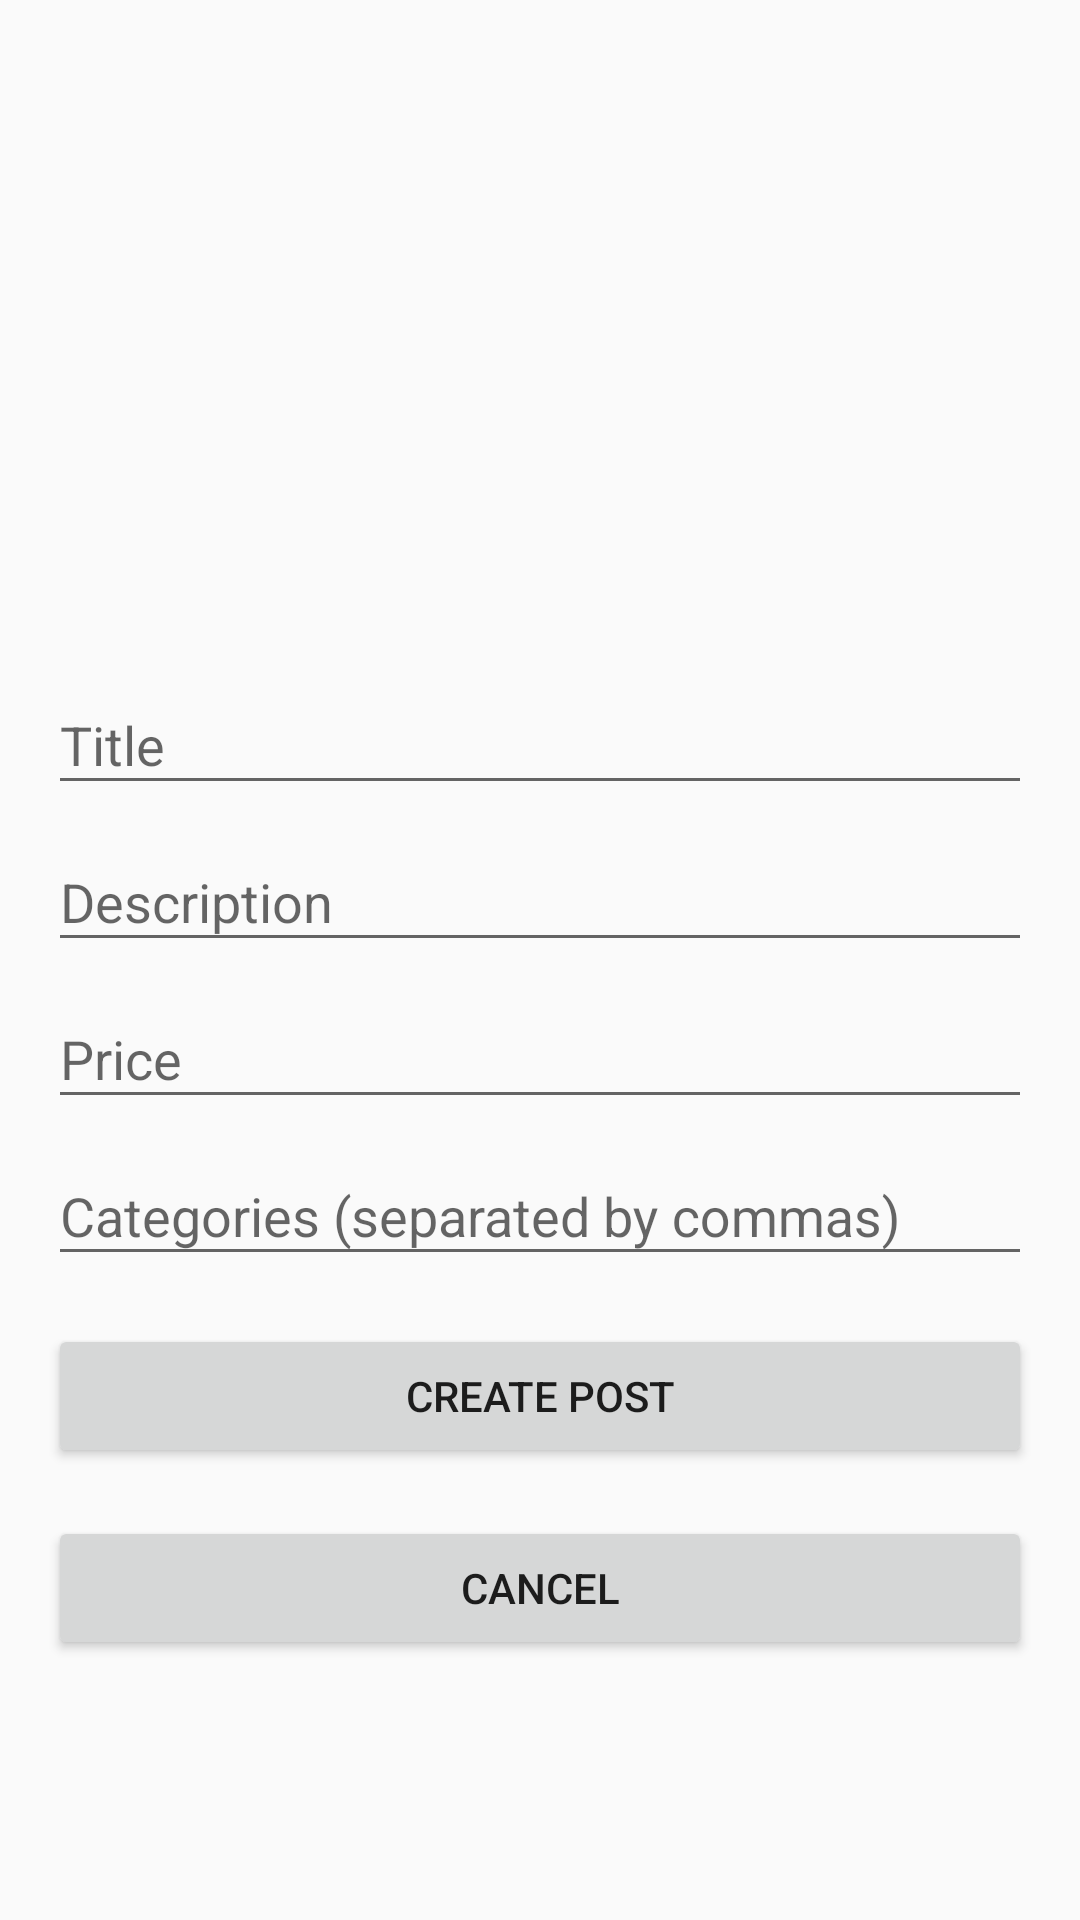

Android layout source for this screen:
<!-- AndroidManifest.xml: application theme AppTheme -->
<!-- res/layout/activity_create_post.xml -->
<LinearLayout xmlns:android="http://schemas.android.com/apk/res/android"
    xmlns:tools="http://schemas.android.com/tools"
    android:layout_width="match_parent"
    android:layout_height="match_parent"
    android:gravity="center_horizontal"
    android:orientation="vertical"
    android:paddingBottom="@dimen/activity_vertical_margin"
    android:paddingLeft="@dimen/activity_horizontal_margin"
    android:paddingRight="@dimen/activity_horizontal_margin"
    android:paddingTop="@dimen/activity_vertical_margin"
    tools:context="com.a461group5.utbuysell.RegisterActivity">

    <ScrollView
        android:id="@+id/create_post_form"
        android:layout_width="match_parent"
        android:layout_height="match_parent">

        <LinearLayout
            android:id="@+id/create_post_layout"
            android:layout_width="match_parent"
            android:layout_height="wrap_content"
            android:orientation="vertical">

            <RelativeLayout
                android:layout_width="match_parent"
                android:layout_height="match_parent">

                <Button
                    android:id="@+id/cancelPhoto"
                    android:layout_width="30dp"
                    android:layout_height="30dp"
                    android:layout_marginLeft="300dp"
                    android:background="@drawable/ic_delete_black_24dp" />

                <ImageView
                    android:id="@+id/create_post_image"
                    android:layout_width="match_parent"
                    android:layout_height="200dp"
                    android:adjustViewBounds="true"
                    android:scaleType="centerInside"
                    android:layout_alignParentTop="true"
                    android:layout_alignParentStart="true"></ImageView>

            </RelativeLayout>

            <android.support.design.widget.TextInputLayout
                android:layout_width="match_parent"
                android:layout_height="wrap_content">

                <EditText
                    android:id="@+id/create_post_title"
                    android:layout_width="match_parent"
                    android:layout_height="wrap_content"
                    android:ems="10"
                    android:hint="Title"
                    android:maxLength="25"
                    android:inputType="text" />

            </android.support.design.widget.TextInputLayout>

            <android.support.design.widget.TextInputLayout
                android:layout_width="match_parent"
                android:layout_height="wrap_content">

                <EditText
                    android:id="@+id/create_post_description"
                    android:layout_width="match_parent"
                    android:layout_height="wrap_content"
                    android:ems="10"
                    android:hint="Description"
                    android:inputType="text|textMultiLine" />

            </android.support.design.widget.TextInputLayout>

            <android.support.design.widget.TextInputLayout
                android:layout_width="match_parent"
                android:layout_height="wrap_content">

                <EditText
                    android:id="@+id/create_post_price"
                    android:layout_width="match_parent"
                    android:layout_height="wrap_content"
                    android:ems="10"
                    android:hint="Price"
                    android:inputType="number|numberDecimal" />

            </android.support.design.widget.TextInputLayout>

            <android.support.design.widget.TextInputLayout
                android:layout_width="match_parent"
                android:layout_height="wrap_content">

                <EditText
                    android:id="@+id/create_post_categories"
                    android:layout_width="match_parent"
                    android:layout_height="wrap_content"
                    android:ems="10"
                    android:hint="Categories (separated by commas)"
                    android:inputType="text" />

            </android.support.design.widget.TextInputLayout>

            <Button
                android:id="@+id/create_post_submit"
                android:layout_width="match_parent"
                android:layout_height="wrap_content"
                android:layout_marginTop="16dp"
                android:text="Create Post" />

            <Button
                android:id="@+id/create_post_cancel"
                android:layout_width="match_parent"
                android:layout_height="wrap_content"
                android:layout_marginTop="16dp"
                android:text="Cancel" />

        </LinearLayout>
    </ScrollView>
</LinearLayout>
<!-- resources referenced by this layout -->
<resources>
  <dimen name="activity_horizontal_margin">16dp</dimen>
  <dimen name="activity_vertical_margin">16dp</dimen>
  <style name="AppTheme" parent="Theme.AppCompat.Light.DarkActionBar">
          
          <item name="colorPrimary">@color/colorPrimary</item>
          <item name="colorPrimaryDark">@color/colorPrimaryDark</item>
          <item name="colorAccent">@color/colorAccent</item>
          
      </style>
  <color name="colorPrimary">#355555</color>
  <color name="colorPrimaryDark">#33000000</color>
  <color name="colorAccent">#e3aaaa</color>
</resources>
